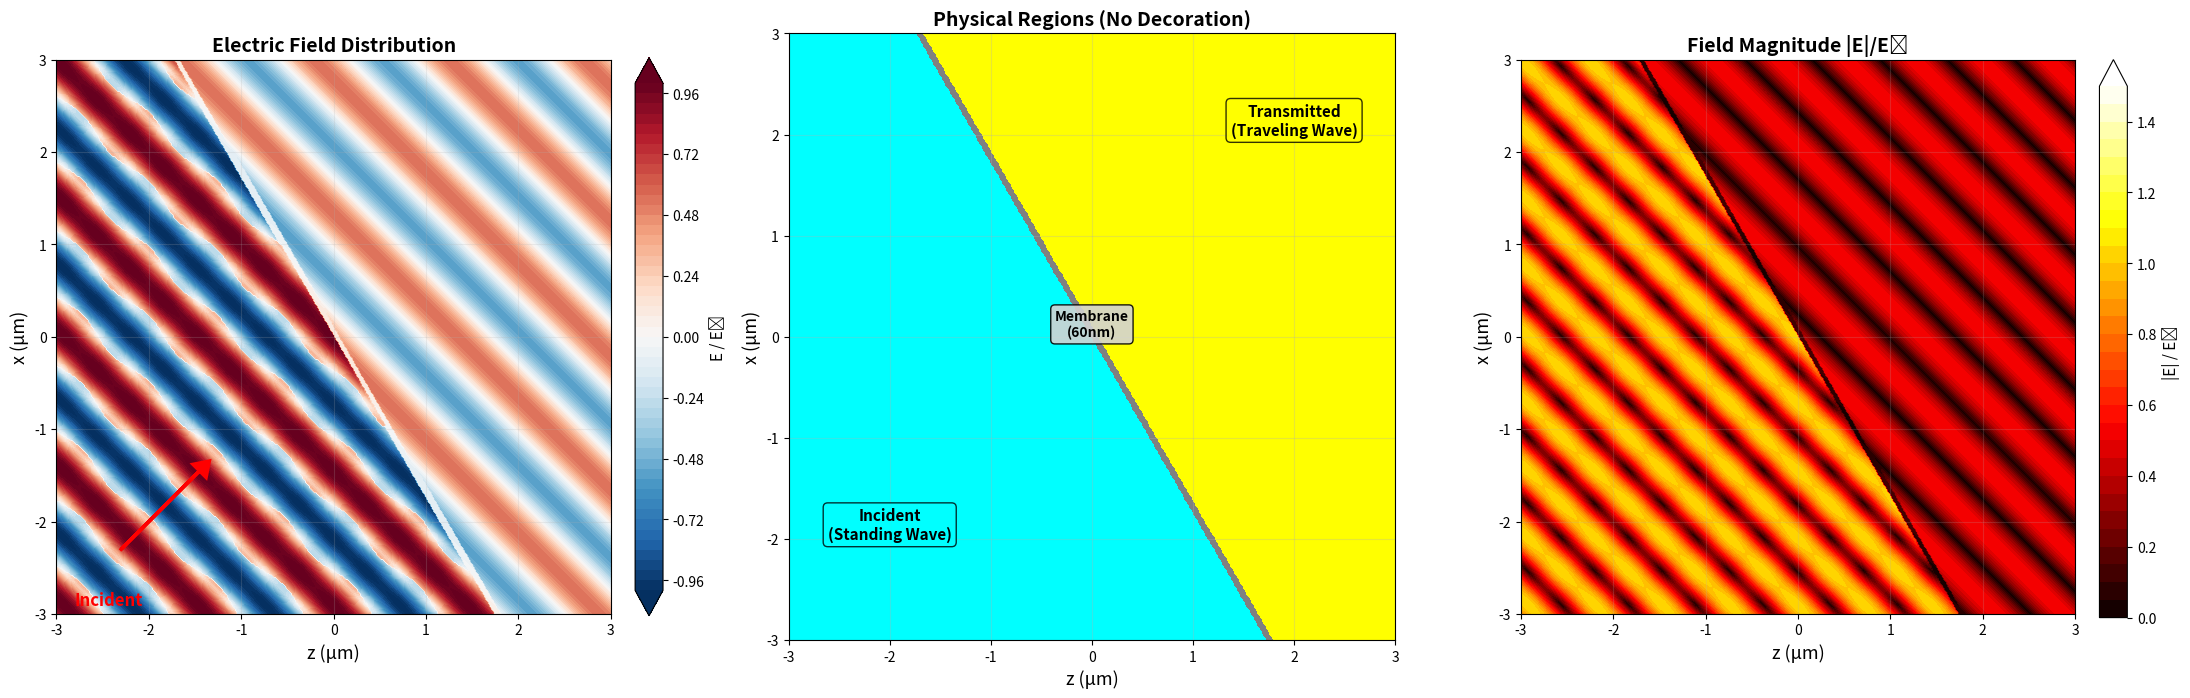

Write Python code to recreate this figure.
import numpy as np
import matplotlib.pyplot as plt

# ============================================================================
# 物理常数和参数
# ============================================================================
c = 299792458.0
WAVELENGTH = 1030e-9
E0 = 1e9
REFRACTIVE_INDEX = 3.6
MEMBRANE_THICKNESS = 60e-9
theta_foil = 30   # ✓ 修复：使用θ_foil=0°让条纹平行薄膜，产生块状图样
theta_laser = 45
t_snapshot = 0  # ✓ 修复：使用t=0看静态干涉，而不是300fs（87个周期）

# Fresnel系数
def fresnel_coefficients(theta_in, n, polarization='p'):
    cos_theta_in = np.cos(theta_in)
    sin_theta_in = np.sin(theta_in)
    sin_theta_t = sin_theta_in / n
    if np.abs(sin_theta_t) > 1:
        return -1.0, 0.0, 1.0, 0.0
    cos_theta_t = np.sqrt(1 - sin_theta_t**2)
    if polarization == 'p':
        r = (n * cos_theta_in - cos_theta_t) / (n * cos_theta_in + cos_theta_t)
        t = 2 * cos_theta_in / (n * cos_theta_in + cos_theta_t)
        R = np.abs(r)**2
        T = np.abs(t)**2 * (n * cos_theta_t) / cos_theta_in
    else:
        r = (cos_theta_in - n * cos_theta_t) / (cos_theta_in + n * cos_theta_t)
        t = 2 * cos_theta_in / (cos_theta_in + n * cos_theta_t)
        R = np.abs(r)**2
        T = np.abs(t)**2 * (n * cos_theta_t) / cos_theta_in
    return r, t, R, T

# 多次反射
def calculate_multiple_reflections(r12, t12, r21, t21, k_film, d, max_order=5):
    phi = 2 * k_film * d
    phase_factor = np.exp(1j * phi)
    r_total = r12
    t_total = 0.0
    for m in range(max_order):
        internal_bounces = (r21**2)**m * phase_factor**(m+1)
        r_total += t12 * r21 * t21 * internal_bounces / phase_factor
        t_total += t12 * t21 * internal_bounces
    return r_total, t_total

# ============================================================================
# 【完全修复】电场计算 - 正确的区域划分
# ============================================================================
def calculate_em_field_fixed(x, z, t, theta_foil, theta_laser,
                              wavelength, E0, n, d, max_order=5):
    """
    完全修复版 - 正确的区域划分和物理
    """
    theta_f = np.radians(theta_foil)
    theta_l = np.radians(theta_laser)
    
    omega = 2 * np.pi * c / wavelength
    k0 = omega / c
    
    # 入射波波矢
    k_in = k0 * np.array([np.sin(theta_l), np.cos(theta_l)])
    
    # 薄膜法向
    n_foil = np.array([np.sin(theta_f), np.cos(theta_f)])
    
    # 计算入射角
    cos_theta_in = np.abs(np.dot(k_in/k0, n_foil))
    theta_in = np.arccos(cos_theta_in)
    
    # Fresnel系数
    r12, t12, R12, T12 = fresnel_coefficients(theta_in, n, 'p')
    theta_t = np.arcsin(np.sin(theta_in) / n)
    r21, t21, R21, T21 = fresnel_coefficients(theta_t, 1.0/n, 'p')
    k_film = n * k0
    r_total, t_total = calculate_multiple_reflections(
        r12, t12, r21, t21, k_film * np.cos(theta_t), d, max_order
    )
    
    # 【关键修复】点到薄膜的有符号距离
    # 薄膜前表面在原点，法向为n_foil
    dist_to_membrane = x * n_foil[0] + z * n_foil[1]
    
    # 【正确的区域划分】
    mask_incident = dist_to_membrane < 0
    mask_inside = (dist_to_membrane >= 0) & (dist_to_membrane <= d)
    mask_transmitted = dist_to_membrane > d
    
    # 初始化场
    Ex = np.zeros_like(z, dtype=complex)
    Ez = np.zeros_like(z, dtype=complex)
    
    # 区域1：入射侧（入射波 + 反射波）
    if np.any(mask_incident):
        E_in_x = E0 * np.cos(theta_l)
        E_in_z = -E0 * np.sin(theta_l)
        phase_in = k_in[0]*x + k_in[1]*z - omega*t
        
        k_ref = k0 * np.array([np.sin(theta_l), -np.cos(theta_l)])
        E_ref_x = r_total * E0 * np.cos(theta_l)
        E_ref_z = r_total * E0 * np.sin(theta_l)
        phase_ref = k_ref[0]*x + k_ref[1]*z - omega*t
        
        Ex[mask_incident] = (E_in_x * np.exp(1j*phase_in[mask_incident]) +
                             E_ref_x * np.exp(1j*phase_ref[mask_incident]))
        Ez[mask_incident] = (E_in_z * np.exp(1j*phase_in[mask_incident]) +
                             E_ref_z * np.exp(1j*phase_ref[mask_incident]))
    
    # 区域2：薄膜内
    if np.any(mask_inside):
        phase_inside = k_in[0]*x + k_in[1]*z - omega*t
        Ex[mask_inside] = t12 * E0 * np.cos(theta_l) * np.exp(1j*phase_inside[mask_inside]) / n
        Ez[mask_inside] = -t12 * E0 * np.sin(theta_l) * np.exp(1j*phase_inside[mask_inside]) / n
    
    # 区域3：透射侧（只有透射波）
    if np.any(mask_transmitted):
        E_trans_x = t_total * E0 * np.cos(theta_l)
        E_trans_z = -t_total * E0 * np.sin(theta_l)
        
        phi_delay = n * k0 * d * np.cos(theta_t) + np.angle(t_total)
        phase_trans = k_in[0]*x + k_in[1]*z - omega*t + phi_delay
        
        Ex[mask_transmitted] = E_trans_x * np.exp(1j*phase_trans[mask_transmitted])
        Ez[mask_transmitted] = E_trans_z * np.exp(1j*phase_trans[mask_transmitted])
    
    return Ex.real, Ez.real, mask_incident, mask_inside, mask_transmitted


# ============================================================================
# 可视化 - 干净清晰的版本
# ============================================================================
def plot_final_clean():
    """清理后的可视化 - 去掉误导性的装饰线"""
    
    x_range = np.linspace(-3e-6, 3e-6, 400)
    z_range = np.linspace(-3e-6, 3e-6, 400)
    X, Z = np.meshgrid(x_range, z_range)
    
    print("计算电场（完全修复+清理版）...")
    Ex, Ez, mask_inc, mask_in, mask_trans = calculate_em_field_fixed(
        X, Z, t_snapshot, theta_foil, theta_laser,
        WAVELENGTH, E0, REFRACTIVE_INDEX, MEMBRANE_THICKNESS, max_order=5
    )
    
    E_magnitude = np.sqrt(Ex**2 + Ez**2)
    Ex_norm = Ex / E0
    Ez_norm = Ez / E0
    E_magnitude_norm = E_magnitude / E0
    E_display = np.sign(Ex_norm) * E_magnitude_norm
    
    fig, axes = plt.subplots(1, 3, figsize=(22, 7))
    
    # ------------------------------------------------------------------------
    # 子图1：归一化电场
    # ------------------------------------------------------------------------
    ax = axes[0]
    levels = np.linspace(-1, 1, 51)
    im1 = ax.contourf(Z*1e6, X*1e6, E_display,
                      levels=levels, cmap='RdBu_r', extend='both')
    
    # 激光箭头标注
    arrow_start_z, arrow_start_x = -2.3e-6, -2.3e-6
    theta_l_rad = np.radians(theta_laser)
    arrow_length = 1.2e-6
    arrow_dz = arrow_length * np.cos(theta_l_rad)
    arrow_dx = arrow_length * np.sin(theta_l_rad)
    ax.arrow(arrow_start_z*1e6, arrow_start_x*1e6,
             arrow_dz*1e6, arrow_dx*1e6,
             head_width=0.2, head_length=0.15, fc='red', ec='red',
             linewidth=2.5, zorder=15)
    ax.text(arrow_start_z*1e6-0.5, arrow_start_x*1e6-0.6,
            'Incident', fontsize=12, color='red', fontweight='bold')
    
    ax.set_xlabel('z (μm)', fontsize=13)
    ax.set_ylabel('x (μm)', fontsize=13)
    ax.set_title('Electric Field Distribution', fontsize=14, fontweight='bold')
    cbar1 = plt.colorbar(im1, ax=ax, fraction=0.046, pad=0.04)
    cbar1.set_label('E / E₀', fontsize=11)
    ax.set_aspect('equal')
    ax.grid(True, alpha=0.2)
    ax.set_xlim(-3, 3)
    ax.set_ylim(-3, 3)
    
    # ------------------------------------------------------------------------
    # 子图2：区域标记（物理区域）
    # ------------------------------------------------------------------------
    ax = axes[1]
    
    region_map = np.zeros_like(X)
    region_map[mask_inc] = 1
    region_map[mask_in] = 2
    region_map[mask_trans] = 3
    
    from matplotlib.colors import ListedColormap
    cmap_regions = ListedColormap(['white', 'cyan', 'gray', 'yellow'])
    im2 = ax.contourf(Z*1e6, X*1e6, region_map, 
                      levels=[0, 0.5, 1.5, 2.5, 3.5],
                      cmap=cmap_regions)
    
    # 文字标注（不画边框线）
    ax.text(-2, -2, 'Incident\n(Standing Wave)', fontsize=11, 
            bbox=dict(boxstyle='round', facecolor='cyan', alpha=0.8),
            ha='center', fontweight='bold')
    ax.text(2, 2, 'Transmitted\n(Traveling Wave)', fontsize=11,
            bbox=dict(boxstyle='round', facecolor='yellow', alpha=0.8),
            ha='center', fontweight='bold')
    ax.text(0, 0, 'Membrane\n(60nm)', fontsize=10,
            bbox=dict(boxstyle='round', facecolor='lightgray', alpha=0.9),
            ha='center', fontweight='bold')
    
    ax.set_xlabel('z (μm)', fontsize=13)
    ax.set_ylabel('x (μm)', fontsize=13)
    ax.set_title('Physical Regions (No Decoration)', fontsize=14, fontweight='bold')
    ax.set_aspect('equal')
    ax.grid(True, alpha=0.3)
    ax.set_xlim(-3, 3)
    ax.set_ylim(-3, 3)
    
    # ------------------------------------------------------------------------
    # 子图3：场强大小
    # ------------------------------------------------------------------------
    ax = axes[2]
    levels_mag = np.linspace(0, 1.5, 31)
    im3 = ax.contourf(Z*1e6, X*1e6, E_magnitude_norm,
                      levels=levels_mag, cmap='hot', extend='max')
    
    ax.set_xlabel('z (μm)', fontsize=13)
    ax.set_ylabel('x (μm)', fontsize=13)
    ax.set_title('Field Magnitude |E|/E₀', fontsize=14, fontweight='bold')
    cbar3 = plt.colorbar(im3, ax=ax, fraction=0.046, pad=0.04)
    cbar3.set_label('|E| / E₀', fontsize=11)
    ax.set_aspect('equal')
    ax.grid(True, alpha=0.2)
    ax.set_xlim(-3, 3)
    ax.set_ylim(-3, 3)
    
    plt.tight_layout()
    plt.savefig('field_CLEAN_VERSION.png', dpi=300, bbox_inches='tight')
    print("✅ 已保存: field_CLEAN_VERSION.png")
    plt.show()
    
    # 统计
    print(f"\n📊 区域统计：")
    print(f"  入射侧: {np.sum(mask_inc):,} 像素")
    print(f"  薄膜内: {np.sum(mask_in):,} 像素")
    print(f"  透射侧: {np.sum(mask_trans):,} 像素")
    total_pixels = mask_inc.size
    print(f"  总计: {total_pixels:,} 像素")
    print(f"  入射侧占比: {100*np.sum(mask_inc)/total_pixels:.1f}%")
    print(f"  透射侧占比: {100*np.sum(mask_trans)/total_pixels:.1f}%")


# ============================================================================
# 主程序
# ============================================================================
if __name__ == "__main__":
    print("="*70)
    print("清理版 - 去掉误导性装饰，只显示物理真实")
    print("="*70)
    print(f"参数: λ={WAVELENGTH*1e9:.0f}nm, E₀={E0*1e-9:.1f}GV/m, " +
          f"n={REFRACTIVE_INDEX}, d={MEMBRANE_THICKNESS*1e9:.0f}nm")
    print(f"角度: θ_foil={theta_foil}°, θ_laser={theta_laser}°")
    print(f"时间快照: t={t_snapshot*1e15:.2f}fs")
    print("="*70)
    
    plot_final_clean()
    
    print("\n" + "="*70)
    print("✅ 关键改进:")
    print("  1. 去掉了误导性的黑色Polygon边框")
    print("  2. 灰色区域 = 物理计算的真实薄膜位置")
    print("  3. 区域划分纯粹基于点到平面距离")
    print("="*70)
    print("\n💡 现在图像干净清晰，没有混淆！")
    print("="*70)